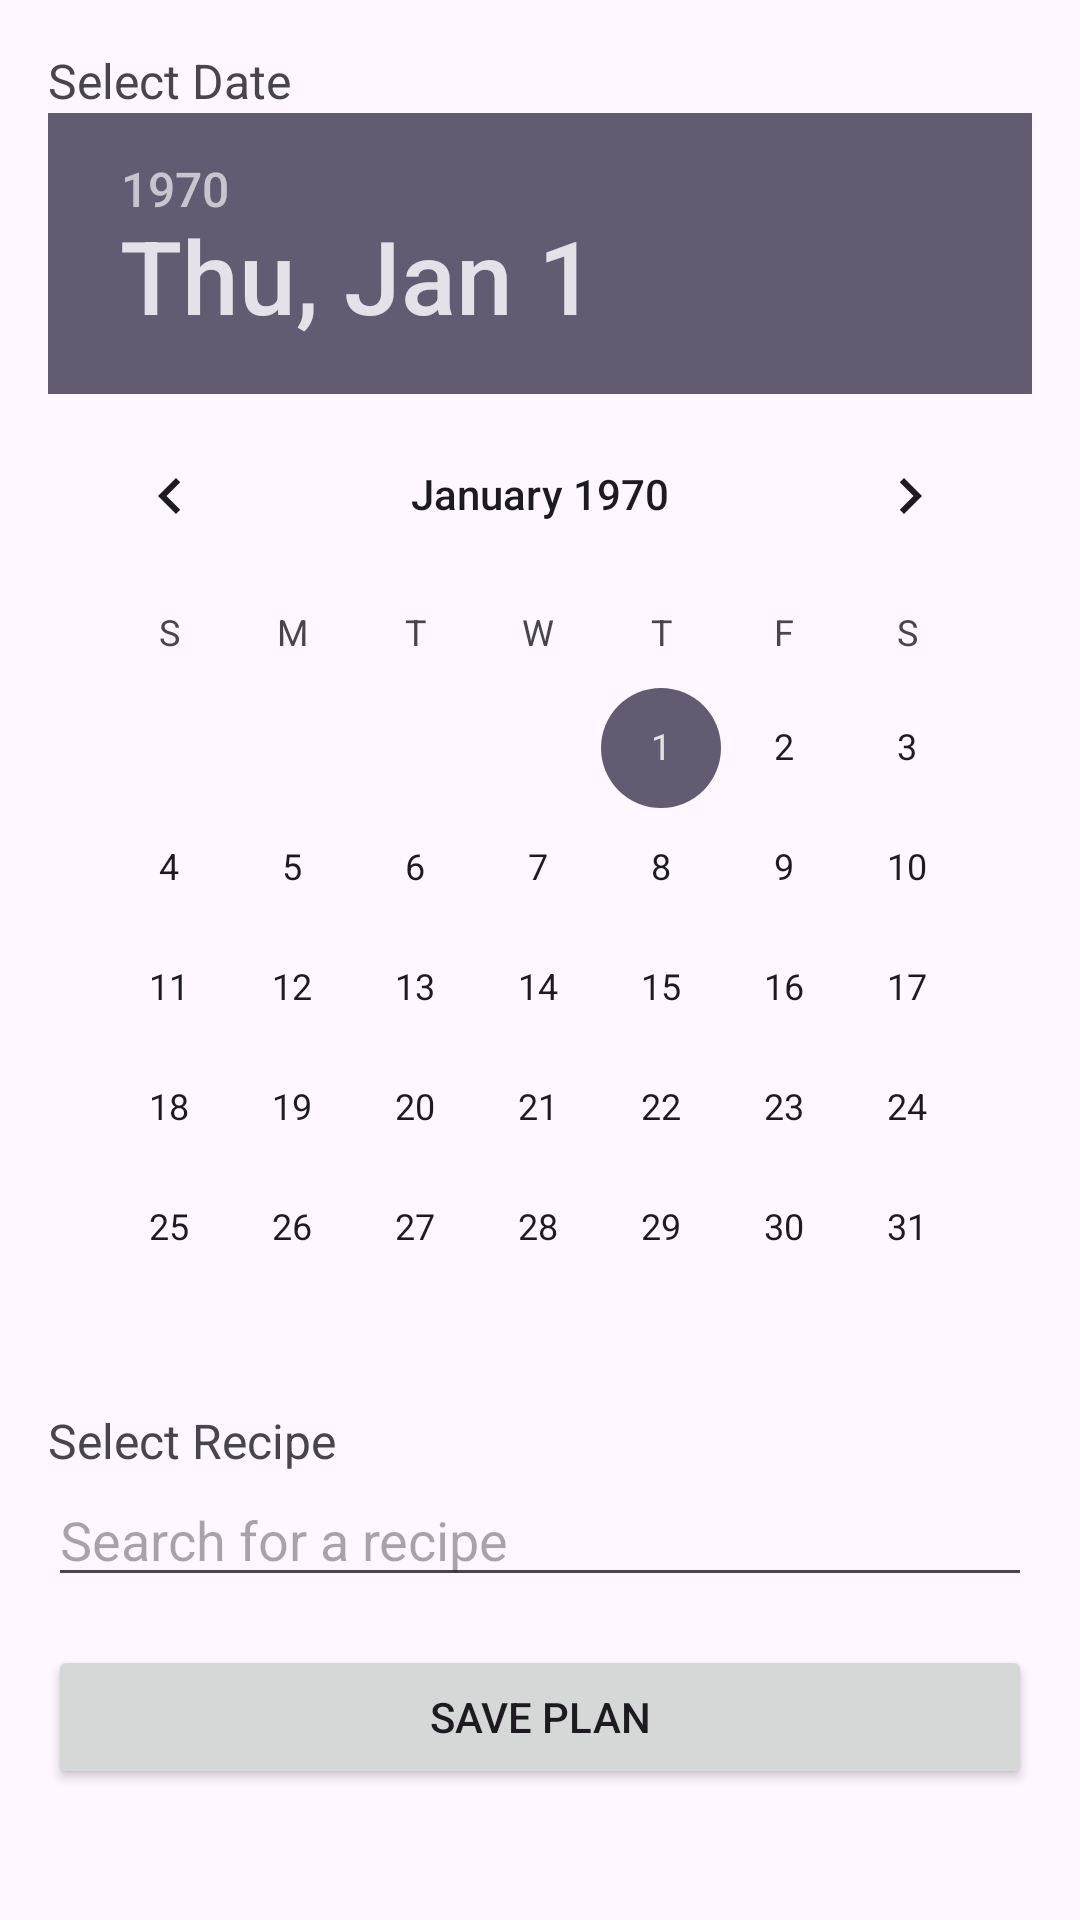

Produce the Android XML layout that renders to this screen, including the resource entries it uses.
<!-- AndroidManifest.xml: application theme Theme.NutriNavigator -->
<!-- res/layout/activity_addplan.xml -->
<LinearLayout xmlns:android="http://schemas.android.com/apk/res/android"
    android:layout_width="match_parent"
    android:layout_height="match_parent"
    android:orientation="vertical"
    android:padding="16dp">

    <TextView
        android:layout_width="wrap_content"
        android:layout_height="wrap_content"
        android:text="Select Date"
        android:textSize="16sp" />

    <DatePicker
        android:id="@+id/datePicker"
        android:layout_width="match_parent"
        android:layout_height="wrap_content"
        android:calendarViewShown="true" />

    <TextView
        android:layout_width="wrap_content"
        android:layout_height="wrap_content"
        android:text="Select Recipe"
        android:textSize="16sp" />

    <AutoCompleteTextView
        android:id="@+id/autoCompleteRecipe"
        android:layout_width="match_parent"
        android:layout_height="wrap_content"
        android:hint="Search for a recipe" />

    <Button
        android:id="@+id/btnSavePlan"
        android:layout_width="match_parent"
        android:layout_height="wrap_content"
        android:text="Save Plan"
        android:layout_marginTop="16dp" />
</LinearLayout>
<!-- resources referenced by this layout -->
<resources>
  <style name="Theme.NutriNavigator" parent="Base.Theme.NutriNavigator" />
  <style name="Base.Theme.NutriNavigator" parent="Theme.Material3.DayNight.NoActionBar">
          
          
      </style>
</resources>
